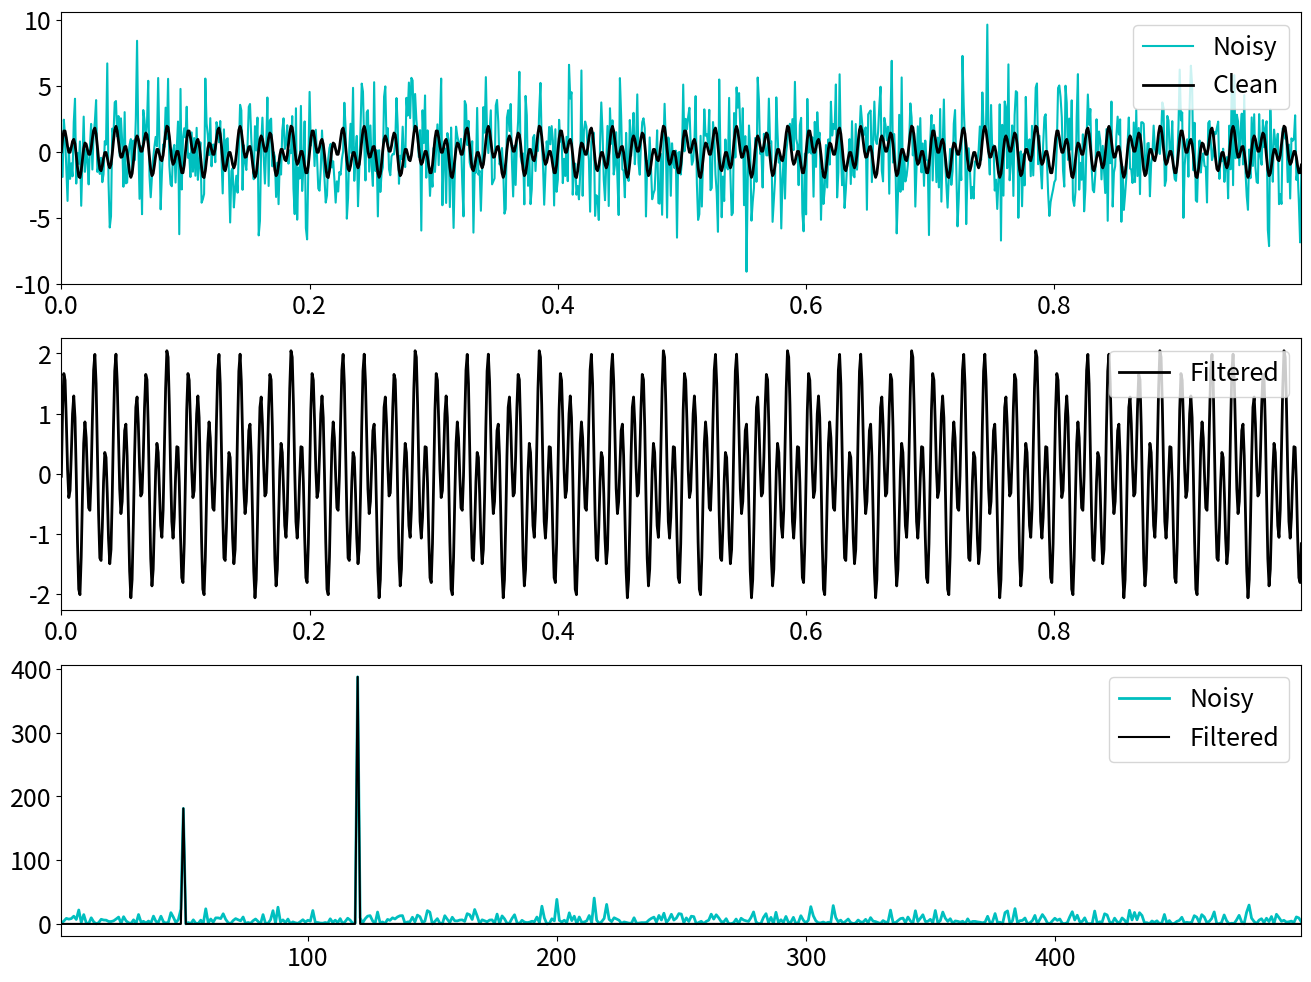

The script that saved this image:
import numpy as np
import matplotlib.pyplot as plt

plt.rcParams['figure.figsize'] = [16, 12]
plt.rcParams.update({'font.size': 18})

# Create a simple signal with two frequencies
dt = 0.001
t = np.arange(0, 1, dt)
f = np.sin(2 * np.pi * 50 * t) + np.sin(2 * np.pi * 120 * t)  # Sum of 2
f_clean = f

f = f + 2.5 * np.random.randn(len(t))
# plt.plot(t, f, color='c', linewidth=1.5, label='Noisy')  # Use 'linewidth' instead of 'LineWidth'
# plt.plot(t, f_clean, color='k', linewidth=2, label='Clean')  # Use 'linewidth' instead of 'LineWidth'

# plt.xlim(t[0], t[-1])
# plt.legend()
# plt.show()

#Compute the Fast Fourier Transform (FFT)
n = len(t)
fhat = np.fft.fft(f, n)
PSD = fhat * np.conj(fhat) / n  # Power spectrum (power per freq)
freq = (1 / (dt * n)) * np.arange(n)
L = np.arange(1, np.floor(n / 2), dtype='int')

# fig, axs = plt.subplots(2, 1)
# plt.sca(axs[0])
# plt.plot(t, f, color='c', linewidth=1.5, label='Noisy')
# plt.plot(t, f_clean, color='k', linewidth=2, label='Clean')
# plt.xlim(t[0], t[-1])
# plt.legend()

# plt.sca(axs[1])
# plt.plot(freq[L], PSD[L], color='c', linewidth=2, label='Noisy')
# plt.xlim(freq[L[0]], freq[L[-1]])
# plt.legend()
# plt.show()

# Use the PSD to filter out noise
indices = PSD > 100  # Find all freqs with large power
PSDclean = PSD * indices  # Zero out all others
fhat = indices * fhat  # Zero out small Fourier coeffs. in Y
ffilt = np.fft.ifft(fhat)  # Inverse FFT for filtered time signal

#Plots
fig, axs = plt.subplots(3, 1)
plt.sca(axs[0])
plt.plot(t, f, color='c', linewidth=1.5, label='Noisy')
plt.plot(t, f_clean, color='k', linewidth=2, label='Clean')
plt.xlim(t[0], t[-1])
plt.legend()


plt.sca(axs[1])
plt.plot(t, ffilt, color='k', linewidth=2, label='Filtered')
plt.xlim(t[0], t[-1])
plt.legend()

plt.sca(axs[2])
plt.plot(freq[L], PSD[L], color='c', linewidth=2, label='Noisy')
plt.plot(freq[L], PSDclean[L], color='k', linewidth=1.5, label='Filtered')
plt.xlim(freq[L[0]], freq[L[-1]])
plt.legend()
plt.show()



